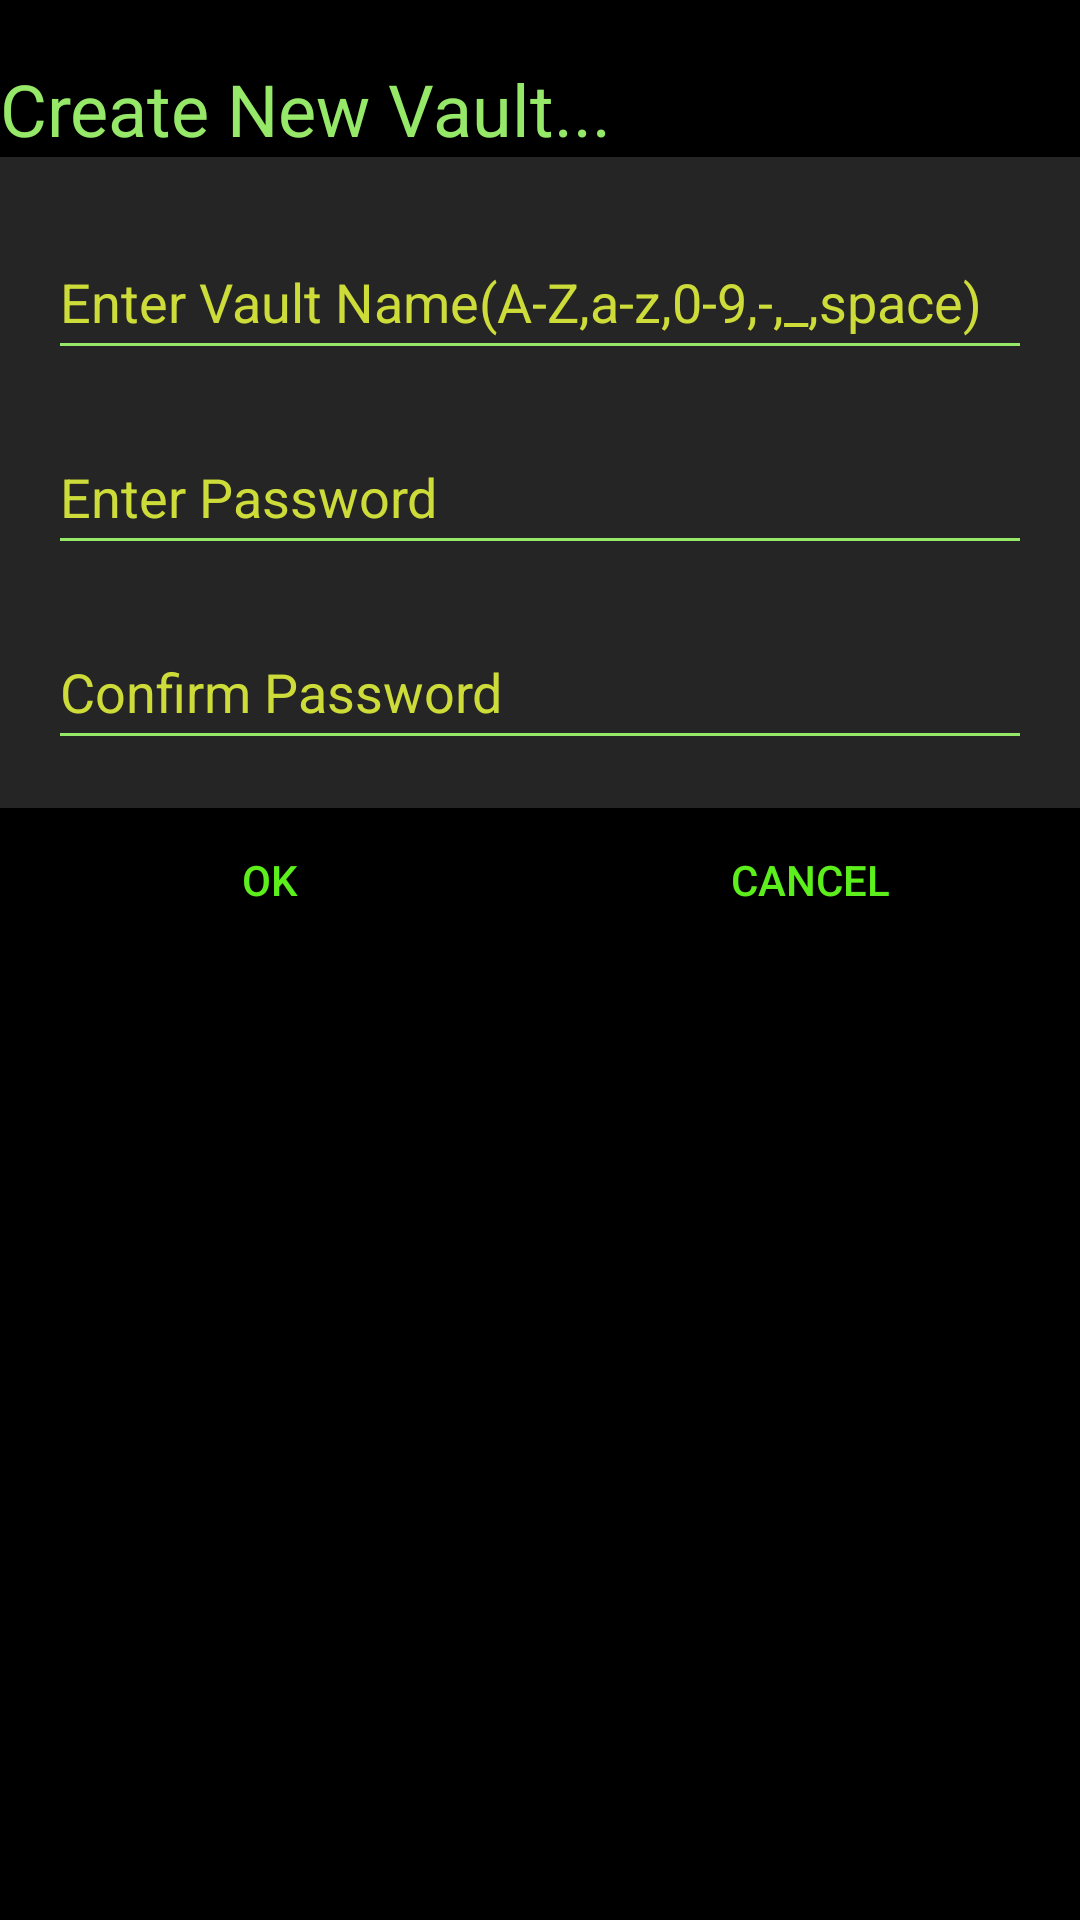

Layout XML and referenced resources for this Android screen:
<!-- AndroidManifest.xml: application theme DarkGreenTheme -->
<!-- res/layout/create_vault_dialog.xml -->
<?xml version="1.0" encoding="utf-8"?>
<androidx.appcompat.widget.LinearLayoutCompat xmlns:android="http://schemas.android.com/apk/res/android"
    android:layout_width="match_parent"
    android:layout_height="match_parent"
    android:background="?attr/ItemBackgroundColor"
    android:orientation="vertical">

    <LinearLayout
        android:layout_width="match_parent"
        android:layout_height="wrap_content"
        android:orientation="vertical"
        android:background="?attr/backgroundColor">

        <TextView
            android:id="@+id/textView4"
            android:layout_width="match_parent"
            android:layout_height="wrap_content"
            android:text="@string/CreateNewVault"
            android:textColor="?attr/LightColor"
            android:layout_marginTop="20dp"
            android:textSize="24sp" />
    </LinearLayout>

    <LinearLayout
        android:layout_width="match_parent"
        android:layout_height="wrap_content"
        android:orientation="vertical"
        android:padding="16dp">

        <com.google.android.material.textfield.TextInputEditText
            android:id="@+id/enter_vault_name"
            android:layout_width="match_parent"
            android:layout_height="45dp"
            android:layout_marginTop="10dp"
            android:inputType="text"
            android:digits="0123456789qwertzuiopasdfghjklyxcvbnmQWERTYUIOPASDFGHJKLZXCVBNM-_ "
            android:backgroundTint="?attr/LightColor"
            android:gravity="start"
            android:hint="@string/EnterVaultName"
            android:textAlignment="gravity"
            android:textColor="?attr/MediumColor"
            android:textColorHint="?attr/DeepColor" />

        <com.google.android.material.textfield.TextInputEditText
            android:id="@+id/enter_vault_Pass"
            android:layout_width="match_parent"
            android:layout_height="45dp"
            android:layout_alignParentStart="true"
            android:layout_marginTop="20dp"
            android:backgroundTint="?attr/LightColor"
            android:gravity="start"
            android:hint="@string/EnterPass"
            android:inputType="textPassword"
            android:textAlignment="gravity"
            android:textColor="?attr/MediumColor"
            android:textColorHint="?attr/DeepColor" />

        <com.google.android.material.textfield.TextInputEditText
            android:id="@+id/enter_vault_pass_again"
            android:layout_width="match_parent"
            android:layout_height="45dp"
            android:layout_alignParentStart="true"
            android:layout_marginTop="20dp"
            android:backgroundTint="?attr/LightColor"
            android:gravity="start"
            android:hint="@string/ConfirmPass"
            android:inputType="textPassword"
            android:textAlignment="gravity"
            android:textColor="?attr/MediumColor"
            android:textColorHint="?attr/DeepColor" />
    </LinearLayout>

    <LinearLayout
        android:layout_width="match_parent"
        android:layout_height="match_parent"
        android:background="@color/Black"
        android:orientation="horizontal">

        <Button
            android:id="@+id/vault_create_ok"
            android:layout_width="wrap_content"
            android:layout_height="wrap_content"
            android:layout_weight="1"
            android:textColor="?attr/MediumColor"
            android:background="@drawable/blackripple"
            android:text="@string/ok" />

        <Button
            android:id="@+id/vault_create_cancel"
            android:layout_width="wrap_content"
            android:layout_height="wrap_content"
            android:layout_weight="1"
            android:textColor="?attr/MediumColor"
            android:background="@drawable/blackripple"
            android:text="@string/cancel" />
    </LinearLayout>


</androidx.appcompat.widget.LinearLayoutCompat>
<!-- resources referenced by this layout -->
<resources>
  <color name="Black">#000000</color>
  <!-- drawable blackripple (drawable) -->
  <?xml version="1.0" encoding="utf-8"?>
  <ripple xmlns:android="http://schemas.android.com/apk/res/android" android:color="?attr/InverseBackgroundColor">
  
      <item>
          <shape android:shape="rectangle">
              <solid android:color="?attr/backgroundColor"/>
          </shape>
      </item>
  
  </ripple>
  <string name="ConfirmPass">Confirm Password</string>
  <string name="CreateNewVault">Create New Vault...</string>
  <string name="EnterPass">Enter Password</string>
  <string name="EnterVaultName">Enter Vault Name(A-Z,a-z,0-9,-,_,space)</string>
  <string name="cancel">CANCEL</string>
  <string name="ok">OK</string>
  <style name="DarkGreenTheme" parent="Theme.AppCompat.Light.DarkActionBar">
          
          <item name="android:windowBackground">@color/Black</item>
          <item name="backgroundColor">@color/Black</item>
          <item name="InverseBackgroundColor">@color/White</item>
          <item name="ItemBackgroundColor">@color/Grey</item>
          <item name="ItemBackgroundColor2">@color/DarkGrey</item>
          <item name="toolBarColor">@color/Grey</item>
          <item name="colorSurface">@color/Grey</item>
          
          <item name="DeepColor">@color/YellowishGreen</item>
          <item name="MediumColor">@color/MediumGreen</item>
          <item name="DarkColor">@color/DarkGreen</item>
          <item name="LightColor">@color/LightGreen</item>
          
          <item name="android:popupMenuStyle">@style/PopupMenu</item>
          <item name="android:textAppearanceLargePopupMenu">@style/myPopupMenuTextAppearanceLarge</item>
          <item name="android:textAppearanceSmallPopupMenu">@style/myPopupMenuTextAppearanceSmall</item>
      </style>
  <color name="White">#ffffff</color>
  <color name="Grey">#252525</color>
  <color name="DarkGrey">#202022</color>
  <color name="YellowishGreen">#CDDC39</color>
  <color name="MediumGreen">#5CEF1C</color>
  <color name="DarkGreen">#972E9900</color>
  <color name="LightGreen">#95E868</color>
  <style name="PopupMenu" parent="@android:style/Widget.PopupMenu">
          <item name="android:popupBackground">?attr/backgroundColor</item>
          <item name="android:textColor">?attr/MediumColor</item>
      </style>
  <style name="myPopupMenuTextAppearanceLarge" parent="@android:style/TextAppearance.DeviceDefault.Widget.PopupMenu.Large">
          <item name="android:textColor">?attr/MediumColor</item>
          <item name="android:textSize">15sp</item>
      </style>
  <style name="myPopupMenuTextAppearanceSmall" parent="@android:style/TextAppearance.DeviceDefault.Widget.PopupMenu.Small">
          <item name="android:textColor">?attr/MediumColor</item>
          <item name="android:textSize">15sp</item>
      </style>
</resources>
